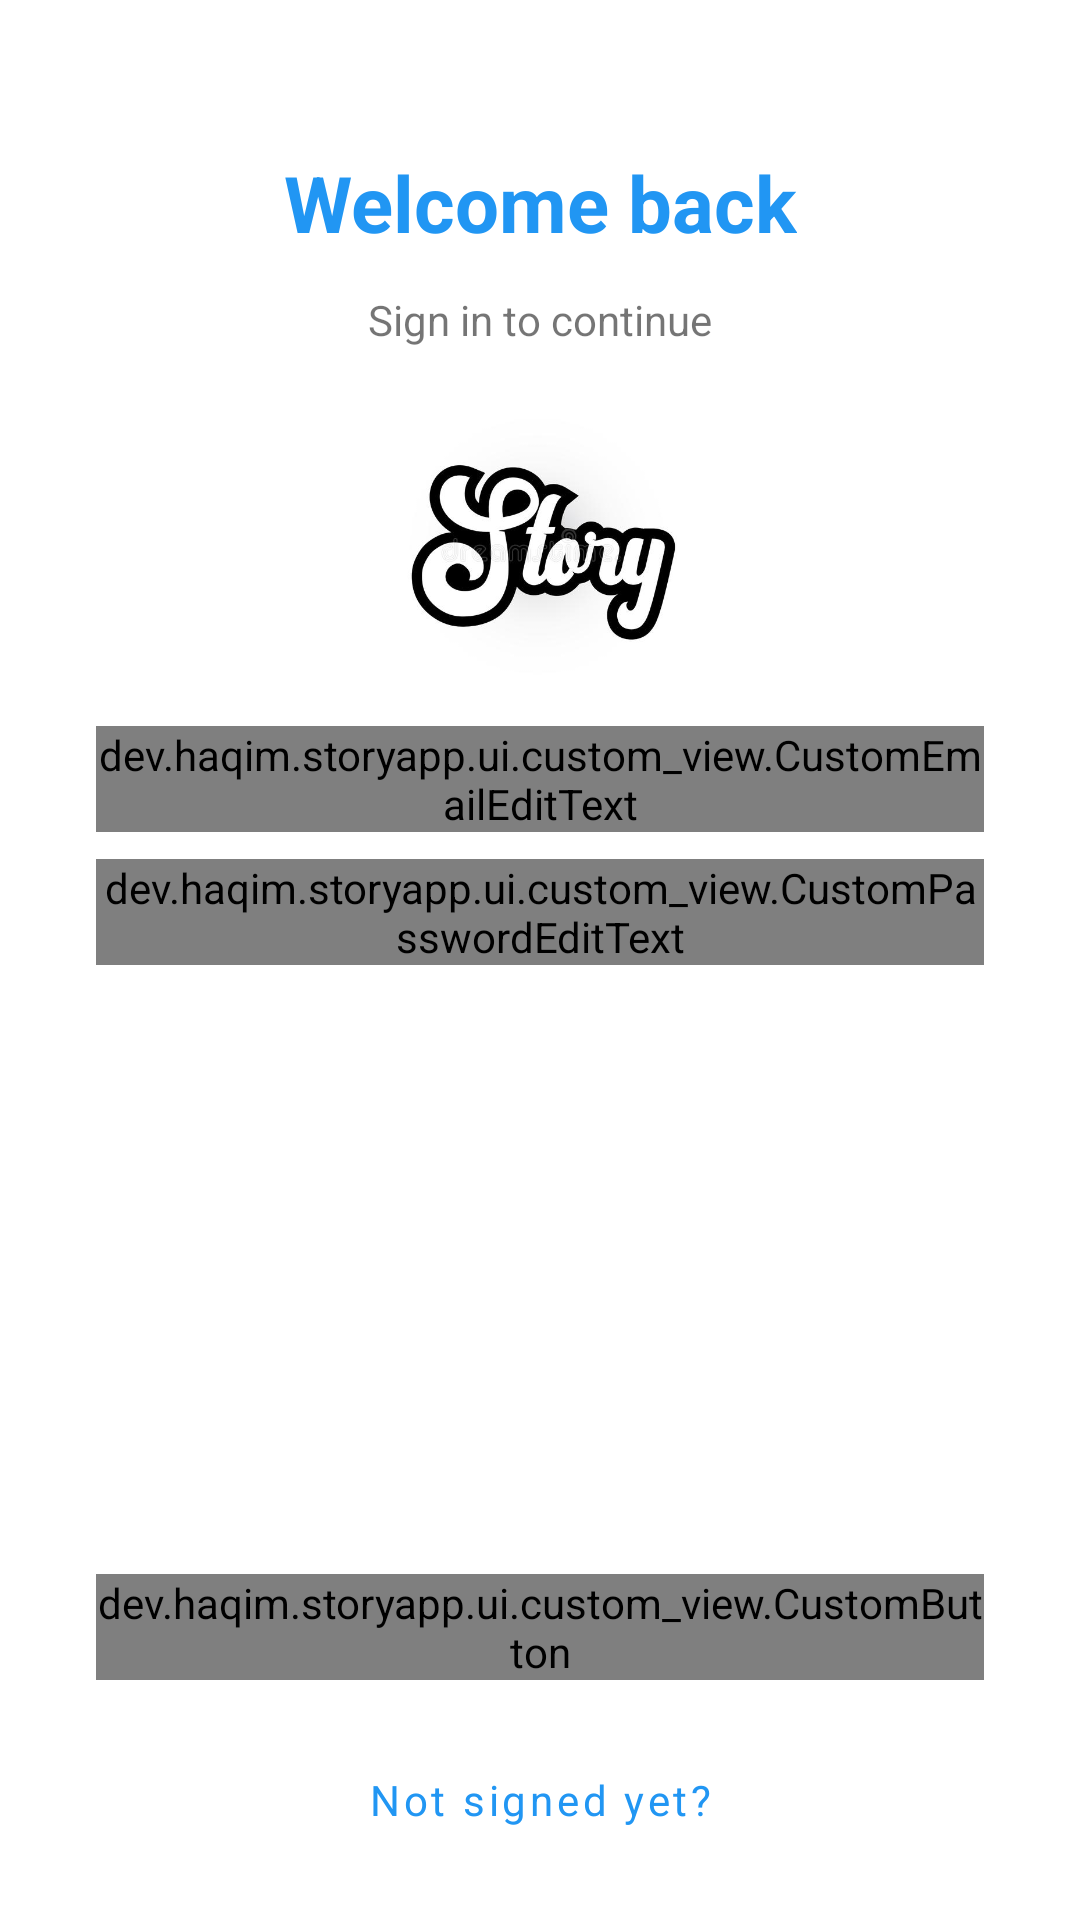

Layout XML and referenced resources for this Android screen:
<!-- AndroidManifest.xml: application theme Theme.StoryApp -->
<!-- res/layout/activity_login.xml -->
<?xml version="1.0" encoding="utf-8"?>
<androidx.coordinatorlayout.widget.CoordinatorLayout
    android:id="@+id/clLogin"
    xmlns:android="http://schemas.android.com/apk/res/android"
    xmlns:app="http://schemas.android.com/apk/res-auto"
    xmlns:tools="http://schemas.android.com/tools"
    android:layout_width="match_parent"
    android:layout_height="match_parent"
    tools:context=".ui.login.LoginActivity">

    <androidx.constraintlayout.widget.ConstraintLayout
        android:layout_width="match_parent"
        android:layout_height="match_parent">

        <TextView
            android:id="@+id/tv_login_title"
            android:layout_width="wrap_content"
            android:layout_height="wrap_content"
            android:layout_marginTop="50dp"
            android:text="@string/welcome_back"
            android:textColor="@color/color_primary"
            android:textSize="26sp"
            android:textStyle="bold"
            app:layout_constraintEnd_toEndOf="parent"
            app:layout_constraintStart_toStartOf="parent"
            app:layout_constraintTop_toTopOf="parent" />

        <TextView
            android:id="@+id/tv_login_subtitle"
            android:layout_width="wrap_content"
            android:layout_height="wrap_content"
            android:layout_marginTop="12dp"
            android:text="@string/sign_in_to_continue"
            android:textSize="14sp"
            app:layout_constraintEnd_toEndOf="parent"
            app:layout_constraintStart_toStartOf="parent"
            app:layout_constraintTop_toBottomOf="@+id/tv_login_title" />


        <ImageView
            android:id="@+id/iv_story_logo"
            android:layout_width="100dp"
            android:layout_height="100dp"
            android:layout_marginTop="16dp"
            android:scaleType="centerCrop"
            app:layout_constraintEnd_toEndOf="parent"
            app:layout_constraintHorizontal_bias="0.498"
            app:layout_constraintStart_toStartOf="parent"
            app:layout_constraintTop_toBottomOf="@+id/tv_login_subtitle"
            app:srcCompat="@drawable/story_logo" />

        <dev.haqim.storyapp.ui.custom_view.CustomEmailEditText
            android:id="@+id/ed_login_email"
            style="@style/Widget.MaterialComponents.TextInputLayout.OutlinedBox"
            android:layout_width="0dp"
            android:layout_height="wrap_content"
            android:layout_marginStart="32dp"
            android:layout_marginTop="10dp"
            android:layout_marginEnd="32dp"
            app:layout_constraintEnd_toEndOf="parent"
            app:layout_constraintStart_toStartOf="parent"
            app:layout_constraintTop_toBottomOf="@+id/iv_story_logo" />

        <dev.haqim.storyapp.ui.custom_view.CustomPasswordEditText
            android:id="@+id/ed_login_password"
            style="@style/Widget.MaterialComponents.TextInputLayout.OutlinedBox"
            android:layout_width="0dp"
            android:layout_height="wrap_content"
            android:layout_marginStart="32dp"
            android:layout_marginEnd="32dp"
            android:layout_marginBottom="32dp"
            app:layout_constraintBottom_toTopOf="@+id/btnLogin"
            app:layout_constraintEnd_toEndOf="parent"
            app:layout_constraintStart_toStartOf="parent"
            app:layout_constraintVertical_bias="0.05"
            app:layout_constraintTop_toBottomOf="@+id/ed_login_email"
            android:importantForAutofill="no"/>
        
        <dev.haqim.storyapp.ui.custom_view.CustomButton
            android:id="@+id/btnLogin"
            android:layout_width="0dp"
            android:layout_height="wrap_content"
            android:layout_marginBottom="16dp"
            android:text="@string/log_in"
            app:layout_constraintBottom_toTopOf="@+id/btn_signup"
            app:layout_constraintEnd_toEndOf="@+id/ed_login_password"
            app:layout_constraintHorizontal_bias="0.0"
            app:layout_constraintStart_toStartOf="@+id/ed_login_password" />

        <Button
            android:id="@+id/btn_signup"
            style="@style/Widget.MaterialComponents.Button.TextButton"
            android:layout_width="wrap_content"
            android:layout_height="wrap_content"
            android:layout_marginBottom="16dp"
            android:text="@string/not_registered_yet_question"
            android:textAllCaps="false"
            app:layout_constraintBottom_toBottomOf="parent"
            app:layout_constraintEnd_toEndOf="@+id/ed_login_password"
            app:layout_constraintStart_toStartOf="@+id/ed_login_password" />


    </androidx.constraintlayout.widget.ConstraintLayout>
</androidx.coordinatorlayout.widget.CoordinatorLayout>
<!-- resources referenced by this layout -->
<resources>
  <color name="color_primary">#2196f3</color>
  <!-- drawable story_logo: jpg bitmap (drawable, 20909 bytes) -->
  <string name="log_in">Log in</string>
  <string name="not_registered_yet_question">Not signed yet?</string>
  <string name="sign_in_to_continue">Sign in to continue</string>
  <string name="welcome_back">Welcome back</string>
  <style name="Theme.StoryApp" parent="Theme.MaterialComponents.DayNight.DarkActionBar">
          
          <item name="colorPrimary">@color/color_primary</item>
          <item name="colorPrimaryVariant">@color/purple_700</item>
          <item name="colorOnPrimary">@color/white</item>
          
          <item name="colorSecondary">@color/teal_200</item>
          <item name="colorSecondaryVariant">@color/teal_700</item>
          <item name="colorOnSecondary">@color/black</item>
          
          <item name="android:statusBarColor">?attr/colorPrimaryVariant</item>
          
          <item name="android:fontFamily">sans-serif</item>
      </style>
  <color name="purple_700">#FF3700B3</color>
  <color name="white">#FFFFFFFF</color>
  <color name="teal_200">#FF03DAC5</color>
  <color name="teal_700">#FF018786</color>
  <color name="black">#FF000000</color>
</resources>
